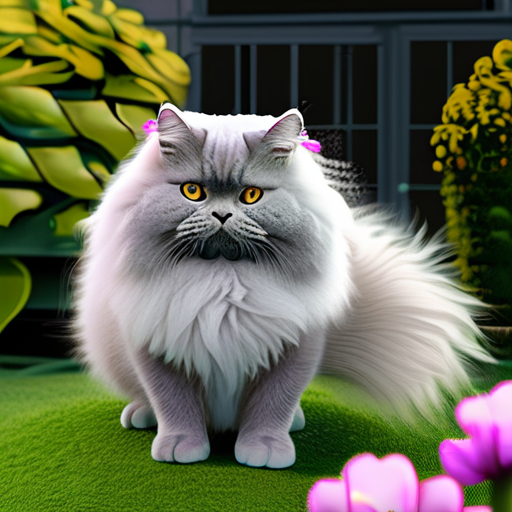
Generation parameters embedded in this image by AUTOMATIC1111 Stable Diffusion web UI or a fork of it (Forge, ...) (PNG 'parameters' text chunk):
british long hair cat, grey, chubby, in the garden <lora:pixel-art-xl-v1.1:0.2> 
Steps: 20, Sampler: DPM++ 2M Karras, CFG scale: 7, Seed: 13798859, Size: 512x512, Model hash: e6bb9ea85b, Model: sdXL_v10VAEFix, Lora hashes: "pixel-art-xl-v1.1: dbe5cdf5f8f4", Version: v1.7.0